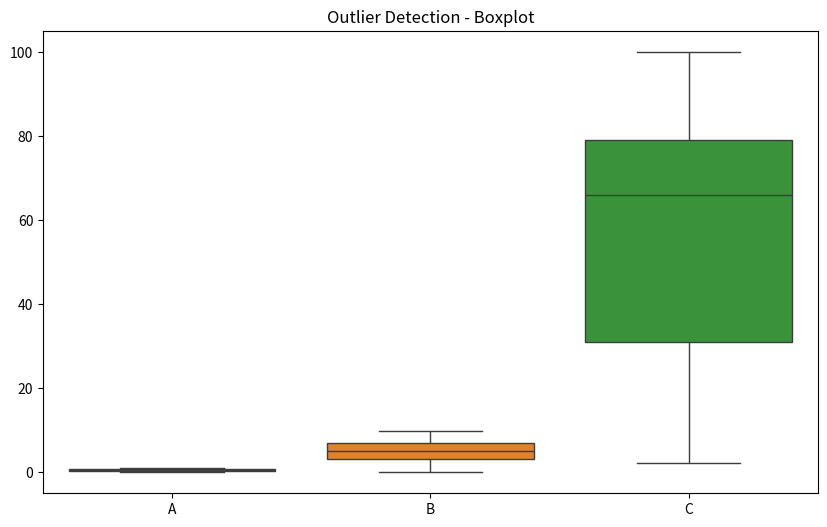
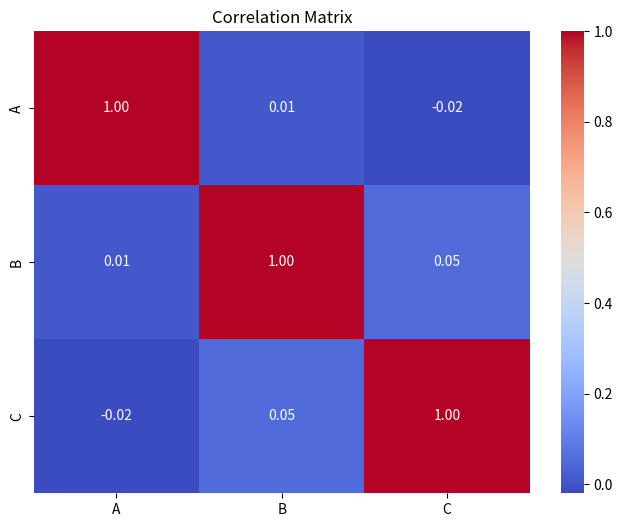

The matplotlib source for these figures, in order:
import numpy as np
import pandas as pd
import seaborn as sns
from matplotlib import pyplot as plt


def perform_eda(df):
    """
    Performs EDA including descriptive statistics, outlier detection,
    and correlation analysis.

    Parameters:
    df (DataFrame): A DataFrame containing data for EDA.
    """
    # 1. Descriptive statistics
    print("Descriptive Statistics:")
    print(df.describe())
    print("\n")

    # 2. Outlier detection using boxplot
    print("Outlier Detection (Boxplot):")
    plt.figure(figsize=(10, 6))
    sns.boxplot(data=df)
    plt.title('Outlier Detection - Boxplot')
    plt.show()

    # 3. Correlation analysis
    print("Correlation Analysis:")
    correlation_matrix = df.corr()
    print(correlation_matrix)
    
    # Visualize the correlation matrix
    plt.figure(figsize=(8, 6))
    sns.heatmap(correlation_matrix, annot=True, cmap='coolwarm', fmt='.2f')
    plt.title('Correlation Matrix')
    plt.show()


# Example data
df = pd.DataFrame({
    'A': np.random.rand(50),
    'B': np.random.rand(50) * 10,
    'C': np.random.rand(50) * 100
})
perform_eda(df)
